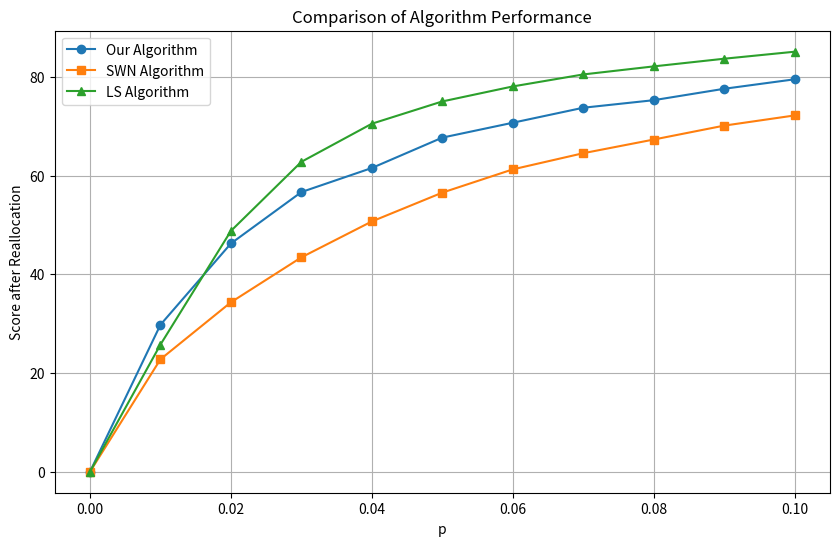

Here is the Python script that generated this plot:
import matplotlib.pyplot as plt

# 数据提取
p_values = [0.0, 0.01, 0.02, 0.03, 0.04, 0.05, 0.06, 0.07, 0.08, 0.09, 0.1]
scores_our = [0.000, 29.771, 46.232, 56.645, 61.523, 67.676, 70.688, 73.728, 75.257, 77.568, 79.488]
scores_swn = [0.000, 22.776, 34.321, 43.424, 50.695, 56.533, 61.242, 64.517, 67.284, 70.104, 72.168]
scores_ls = [0.000, 25.756, 48.776, 62.773, 70.491, 75.005, 78.041, 80.472, 82.103, 83.656, 85.076]

# 绘制折线图
plt.figure(figsize=(10, 6))
plt.plot(p_values, scores_our, marker='o', label='Our Algorithm')
plt.plot(p_values, scores_swn, marker='s', label='SWN Algorithm')
plt.plot(p_values, scores_ls, marker='^', label='LS Algorithm')

# 添加标题和标签
plt.title('Comparison of Algorithm Performance')
plt.xlabel('p')
plt.ylabel('Score after Reallocation')
plt.legend()

# 显示图表
plt.grid(True)
plt.show()